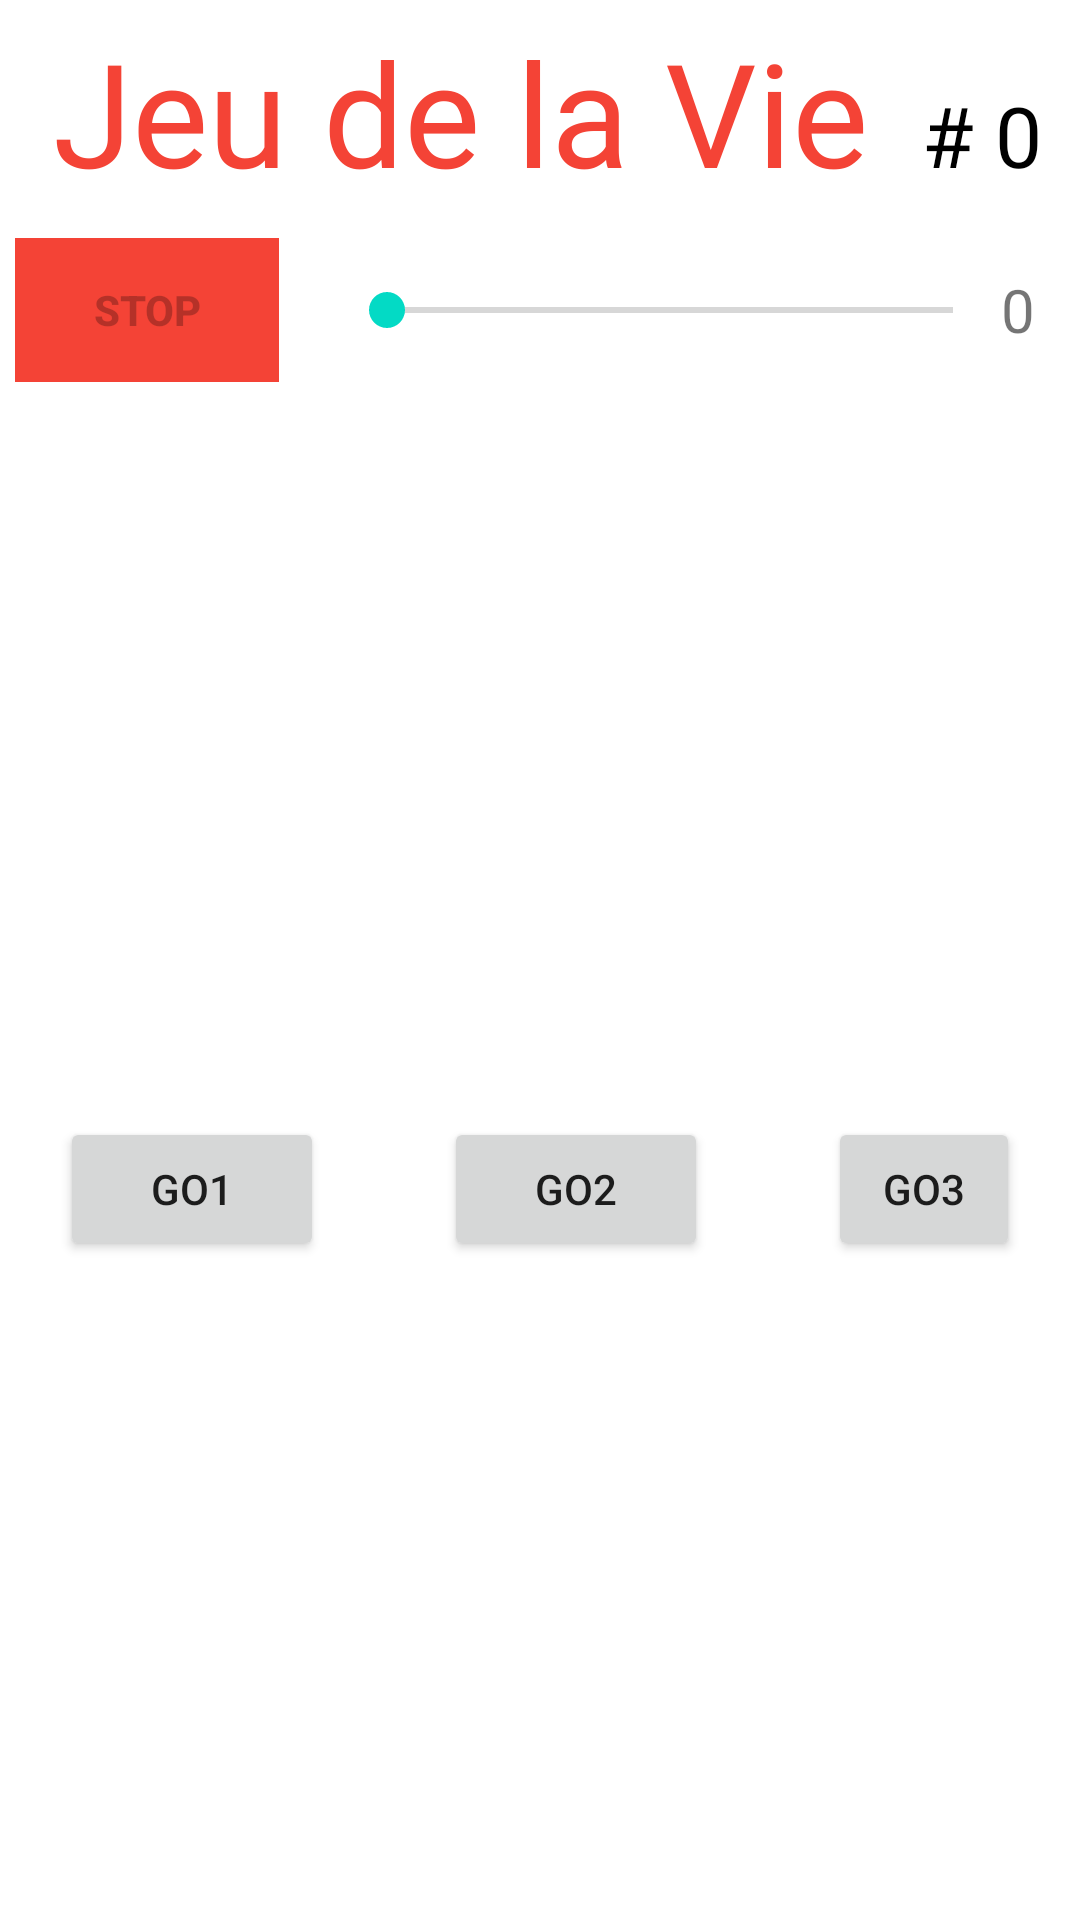

Write the Android layout XML for this screen, with the resource values it uses.
<!-- AndroidManifest.xml: application theme Theme.Demo_Fragments_statiques -->
<!-- res/layout/fragment_v.xml -->
<?xml version="1.0" encoding="utf-8"?>
<FrameLayout xmlns:android="http://schemas.android.com/apk/res/android"
    xmlns:tools="http://schemas.android.com/tools"
    android:layout_width="match_parent"
    android:layout_height="match_parent"
    xmlns:app="http://schemas.android.com/apk/res-auto"
    android:background="#FFFFFF"
    tools:context=".mvc.V_Fragment">

    <androidx.constraintlayout.widget.ConstraintLayout
        android:layout_width="match_parent"
        android:layout_height="match_parent">

        
        <ImageView
            android:id="@+id/backgroundImage"
            android:layout_width="match_parent"
            android:layout_height="match_parent"
            android:scaleType="centerCrop"
            android:src="@drawable/fond1"
            android:alpha="0.15"
            app:layout_constraintTop_toTopOf="parent"
            app:layout_constraintBottom_toBottomOf="parent"
            app:layout_constraintStart_toStartOf="parent"
            app:layout_constraintEnd_toEndOf="parent"/>

        
        <TextView
            android:id="@+id/label"
            android:layout_width="wrap_content"
            android:layout_height="wrap_content"
            android:text="@string/title"
            android:textColor="@color/red"
            android:fontFamily="@font/tribe"
            android:textSize="48sp"
            android:layout_margin="5dp"
            android:layout_marginTop="10dp"
            app:layout_constraintTop_toTopOf="parent"
            app:layout_constraintLeft_toLeftOf="parent"
            app:layout_constraintRight_toLeftOf="@id/iterations"/>

        
        <TextView
            android:id="@+id/iterations"
            android:layout_width="wrap_content"
            android:layout_height="wrap_content"
            android:text="# 0"
            android:textColor="@color/black"
            android:fontFamily="@font/tribe"
            android:textSize="28sp"

            app:layout_constraintBaseline_toBaselineOf="@id/label"
            app:layout_constraintLeft_toRightOf="@id/label"
            app:layout_constraintRight_toRightOf="parent"/>

        
        <LinearLayout
            android:id="@+id/selector"
            android:layout_width="match_parent"
            android:layout_height="wrap_content"
            android:layout_marginTop="10dp"
            android:layout_marginHorizontal="5dp"
            android:gravity="center_vertical"
            android:orientation="horizontal"
            android:background="#ABFFFFFF"
            app:layout_constraintLeft_toLeftOf="parent"
            app:layout_constraintRight_toRightOf="parent"
            app:layout_constraintTop_toBottomOf="@id/label"
            android:layout_marginBottom="20dp">

            <Button
                android:id="@+id/manageSpeed"
                android:tag="speed"
                android:enabled="false"
                android:layout_width="wrap_content"
                android:layout_height="wrap_content"
                android:background="@color/red"
                android:text="STOP"
                android:layout_marginRight="20dp"
                android:textStyle="bold" />

            <SeekBar
                android:id="@+id/seekBar"
                android:layout_width="0dp"
                android:layout_height="wrap_content"
                android:layout_weight="1"
                android:max="100" />

            <TextView
                android:id="@+id/speed"
                android:layout_width="wrap_content"
                android:layout_height="wrap_content"
                android:layout_marginRight="10dp"
                android:gravity="right"
                android:singleLine="true"
                android:text="0"
                android:textSize="20dp" />
        </LinearLayout>

        <FrameLayout xmlns:android="http://schemas.android.com/apk/res/android"
            xmlns:tools="http://schemas.android.com/tools"
            xmlns:app="http://schemas.android.com/apk/res-auto"
            android:id="@+id/squares"
            android:layout_width="match_parent"
            android:layout_height="0dp"
            android:padding="20dp"
            app:layout_constraintTop_toBottomOf="@id/selector"
            app:layout_constraintLeft_toLeftOf="parent"
            app:layout_constraintRight_toRightOf="parent"/>

        
        <LinearLayout
            android:layout_width="match_parent"
            android:layout_height="wrap_content"
            android:orientation="horizontal"
            android:gravity="center"
            android:layout_marginBottom="15dp"
            app:layout_constraintStart_toStartOf="parent"
            app:layout_constraintEnd_toEndOf="parent"
            app:layout_constraintTop_toBottomOf="@id/squares"
            app:layout_constraintBottom_toBottomOf="parent">

            <Button
                android:id="@+id/button1"
                android:layout_width="wrap_content"
                android:layout_height="wrap_content"
                android:text="GO1"
                android:layout_margin="20dp"/>

            <Button
                android:id="@+id/button2"
                android:layout_width="wrap_content"
                android:layout_height="wrap_content"
                android:text="GO2"
                android:layout_margin="20dp"/>

            <Button
                android:id="@+id/button3"
                android:layout_width="wrap_content"
                android:layout_height="wrap_content"
                android:text="GO3"
                android:layout_margin="20dp"/>

        </LinearLayout>

    </androidx.constraintlayout.widget.ConstraintLayout>
</FrameLayout>
<!-- resources referenced by this layout -->
<resources>
  <color name="black">#FF000000</color>
  <color name="red">#F44336</color>
  <string name="title">Jeu de la Vie</string>
  <style name="Theme.Demo_Fragments_statiques" parent="Theme.MaterialComponents.DayNight.DarkActionBar">
          
          <item name="colorPrimary">@color/purple_500</item>
          <item name="colorPrimaryVariant">@color/purple_700</item>
          <item name="colorOnPrimary">@color/white</item>
          
          <item name="colorSecondary">@color/teal_200</item>
          <item name="colorSecondaryVariant">@color/teal_700</item>
          <item name="colorOnSecondary">@color/black</item>
          
          <item name="android:statusBarColor" tools:targetApi="l">?attr/colorPrimaryVariant</item>
          
      </style>
  <color name="purple_500">#FF6200EE</color>
  <color name="purple_700">#FF3700B3</color>
  <color name="white">#FFFFFFFF</color>
  <color name="teal_200">#FF03DAC5</color>
  <color name="teal_700">#FF018786</color>
</resources>
